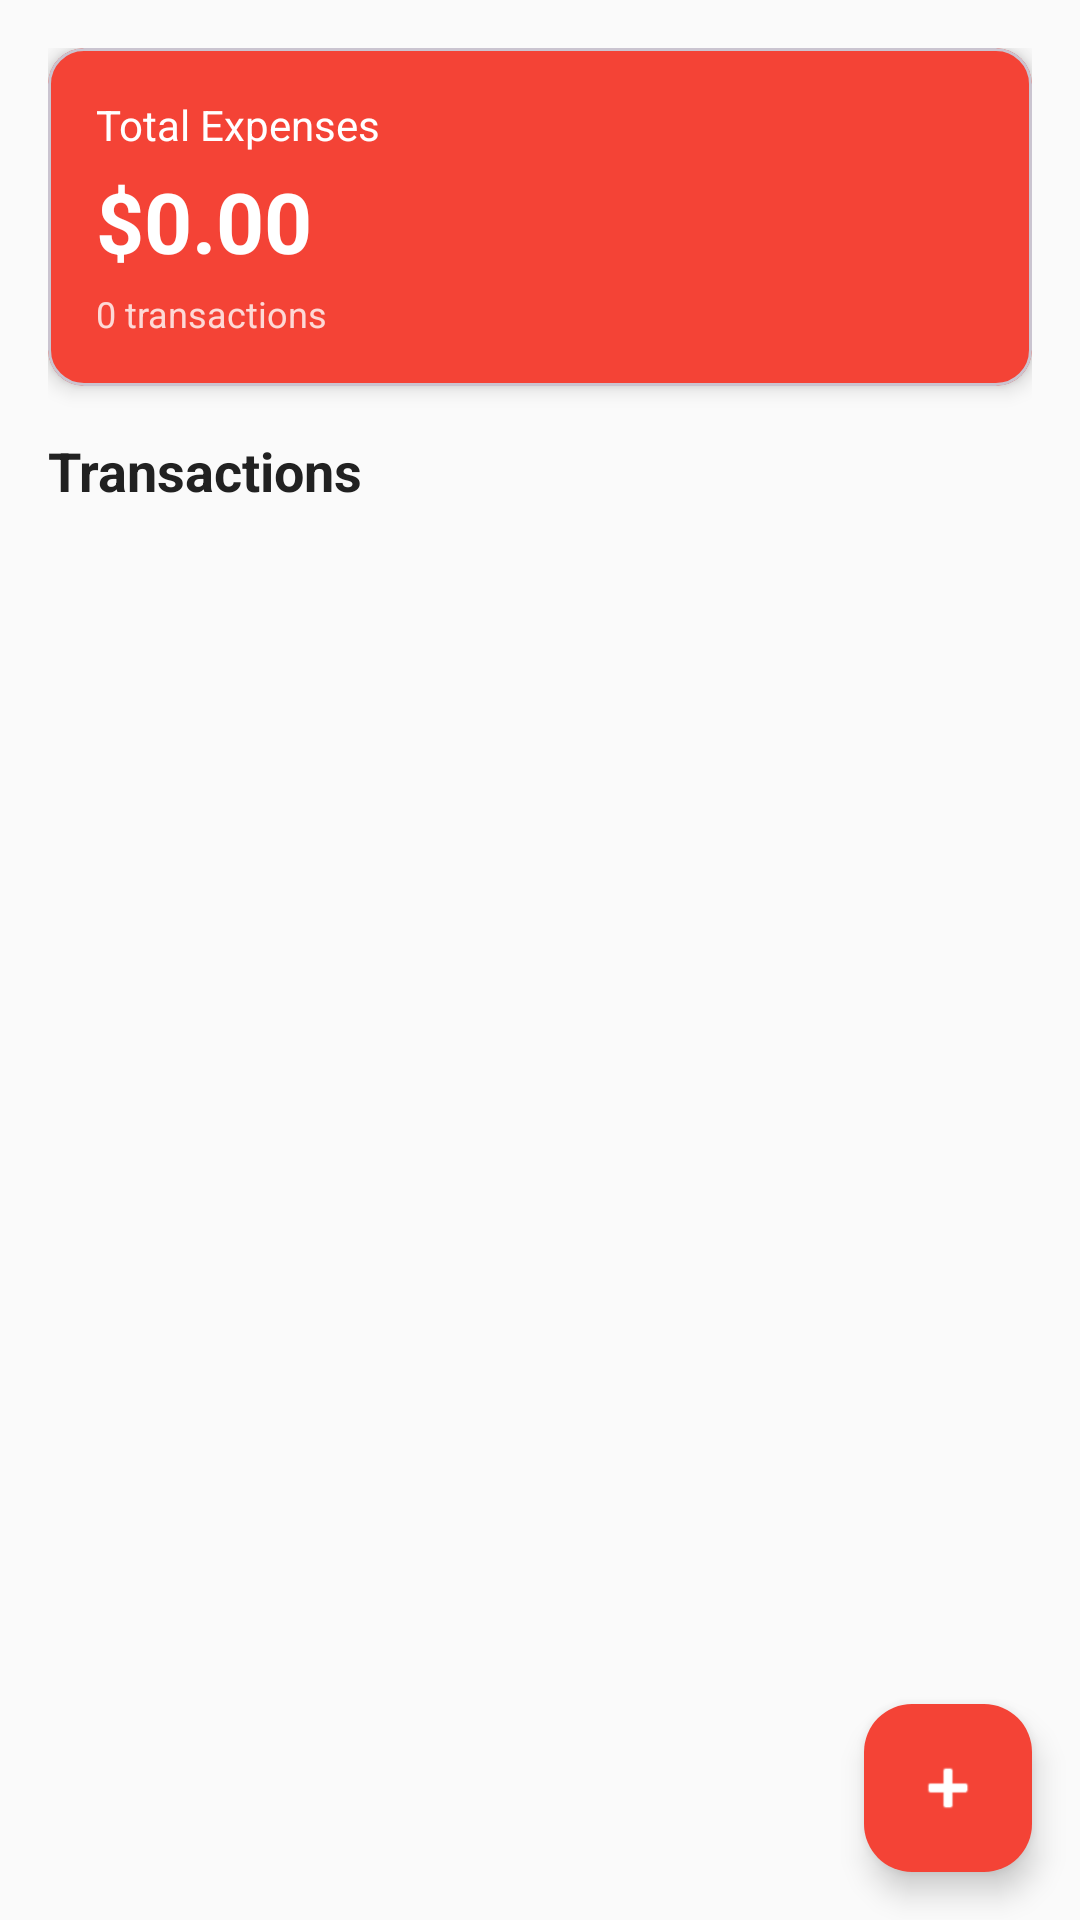

Android layout source for this screen:
<!-- AndroidManifest.xml: application theme Theme.AndriodProject -->
<!-- res/layout/fragment_expenses.xml -->
<?xml version="1.0" encoding="utf-8"?>
<androidx.coordinatorlayout.widget.CoordinatorLayout
    xmlns:android="http://schemas.android.com/apk/res/android"
    xmlns:app="http://schemas.android.com/apk/res-auto"
    android:layout_width="match_parent"
    android:layout_height="match_parent"
    android:background="?android:attr/colorBackground">

    <LinearLayout
        android:layout_width="match_parent"
        android:layout_height="match_parent"
        android:orientation="vertical"
        android:padding="16dp">

        
        <com.google.android.material.card.MaterialCardView
            android:layout_width="match_parent"
            android:layout_height="wrap_content"
            android:layout_marginBottom="16dp"
            app:cardCornerRadius="12dp"
            app:cardElevation="4dp"
            app:cardBackgroundColor="@color/expense_red">

            <LinearLayout
                android:layout_width="match_parent"
                android:layout_height="wrap_content"
                android:orientation="vertical"
                android:padding="16dp">

                <TextView
                    android:id="@+id/tvSummaryLabel"
                    android:layout_width="wrap_content"
                    android:layout_height="wrap_content"
                    android:text="Total Expenses"
                    android:textColor="@color/white"
                    android:textSize="14sp" />

                <TextView
                    android:id="@+id/tvSummaryAmount"
                    android:layout_width="wrap_content"
                    android:layout_height="wrap_content"
                    android:layout_marginTop="4dp"
                    android:text="$0.00"
                    android:textColor="@color/white"
                    android:textSize="28sp"
                    android:textStyle="bold" />

                <TextView
                    android:id="@+id/tvTransactionCount"
                    android:layout_width="wrap_content"
                    android:layout_height="wrap_content"
                    android:layout_marginTop="4dp"
                    android:text="0 transactions"
                    android:textColor="@color/white"
                    android:alpha="0.8"
                    android:textSize="12sp" />

            </LinearLayout>

        </com.google.android.material.card.MaterialCardView>

        
        <TextView
            android:layout_width="wrap_content"
            android:layout_height="wrap_content"
            android:text="Transactions"
            android:textSize="18sp"
            android:textStyle="bold"
            android:textColor="?android:attr/textColorPrimary"
            android:layout_marginBottom="8dp" />

        
        <androidx.recyclerview.widget.RecyclerView
            android:id="@+id/rvTransactions"
            android:layout_width="match_parent"
            android:layout_height="0dp"
            android:layout_weight="1" />

        
        <TextView
            android:id="@+id/tvEmpty"
            android:layout_width="match_parent"
            android:layout_height="0dp"
            android:layout_weight="1"
            android:gravity="center"
            android:text="No expenses yet.\nTap + to add your first expense."
            android:textColor="?android:attr/textColorSecondary"
            android:textSize="16sp"
            android:textAlignment="center"
            android:visibility="gone" />

    </LinearLayout>

    
    <com.google.android.material.floatingactionbutton.FloatingActionButton
        android:id="@+id/fabAdd"
        android:layout_width="wrap_content"
        android:layout_height="wrap_content"
        android:layout_gravity="bottom|end"
        android:layout_margin="16dp"
        android:src="@android:drawable/ic_input_add"
        android:contentDescription="Add Transaction"
        app:backgroundTint="@color/expense_red"
        app:tint="@color/white" />

</androidx.coordinatorlayout.widget.CoordinatorLayout>
<!-- resources referenced by this layout -->
<resources>
  <color name="expense_red">#F44336</color>
  <color name="white">#FFFFFFFF</color>
  <style name="Theme.AndriodProject" parent="Base.Theme.AndriodProject" />
  <style name="Base.Theme.AndriodProject" parent="Theme.Material3.DayNight.NoActionBar">
          
          <item name="colorPrimary">@color/primary</item>
          <item name="colorPrimaryDark">@color/primary_dark</item>
          <item name="colorAccent">@color/accent</item>
          
          
          <item name="android:textColorPrimary">@color/text_primary</item>
          <item name="android:textColorSecondary">@color/text_secondary</item>
          
          
          <item name="android:windowBackground">@color/background</item>
          <item name="android:colorBackground">@color/background</item>
      </style>
  <color name="primary">#2196F3</color>
  <color name="primary_dark">#1976D2</color>
  <color name="accent">#FF9800</color>
  <color name="text_primary">#212121</color>
  <color name="text_secondary">#757575</color>
  <color name="background">#FAFAFA</color>
</resources>
